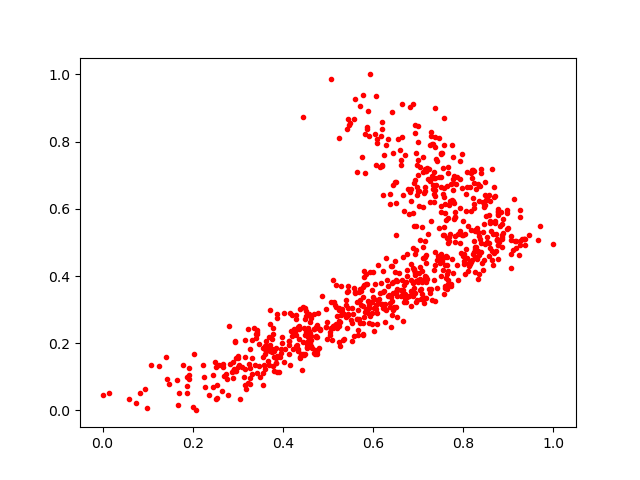

Source data for this figure (header and first rows):
0.28969422, 0.096365236
0.714, 0.3926
0.592, 0.2604
0.7051, 0.7258
0.6513, 0.3082
0.5446, 0.3033
0.6409, 0.8872
0.779, 0.5689
0.07375, 0.02141
0.8725, 0.5259
0.5977, 0.3582
0.7513, 0.7641
0.6369, 0.6143
0.3758, 0.2118
0.7595, 0.5883
0.8454, 0.4463
0.728, 0.5645
0.7757, 0.7895
0.5254, 0.2659
0.652, 0.3599
0.6654, 0.3597
0.3713, 0.2984
0.2835, 0.1366
0.5446, 0.8681
0.7383, 0.6919
0.6403, 0.3386
0.8965, 0.5971
0.6467, 0.3078
0.7283, 0.8158
0.6932, 0.8484
0.7085, 0.414
0.8355, 0.5181
0.457, 0.2859
0.2945, 0.206
0.631, 0.3886
0.8019, 0.4647
0.436, 0.2118
0.7437, 0.4608
0.6042, 0.8225
0.8653, 0.4327
0.8739, 0.5078
0.7925, 0.5326
0.5866, 0.8389
0.7729, 0.6212
0.4295, 0.2715
0.6991, 0.7985
0.5206, 0.2553
0.804, 0.524
0.7073, 0.3613
0.7341, 0.691
0.606, 0.302
0.4211, 0.2213
0.7934, 0.6026
0.4152, 0.1361
0.6005, 0.413
0.5131, 0.3223
0.3669, 0.1457
0.8295, 0.5441
0.5608, 0.348
0.3957, 0.1829
0.5645, 0.2713
... 742 more rows
